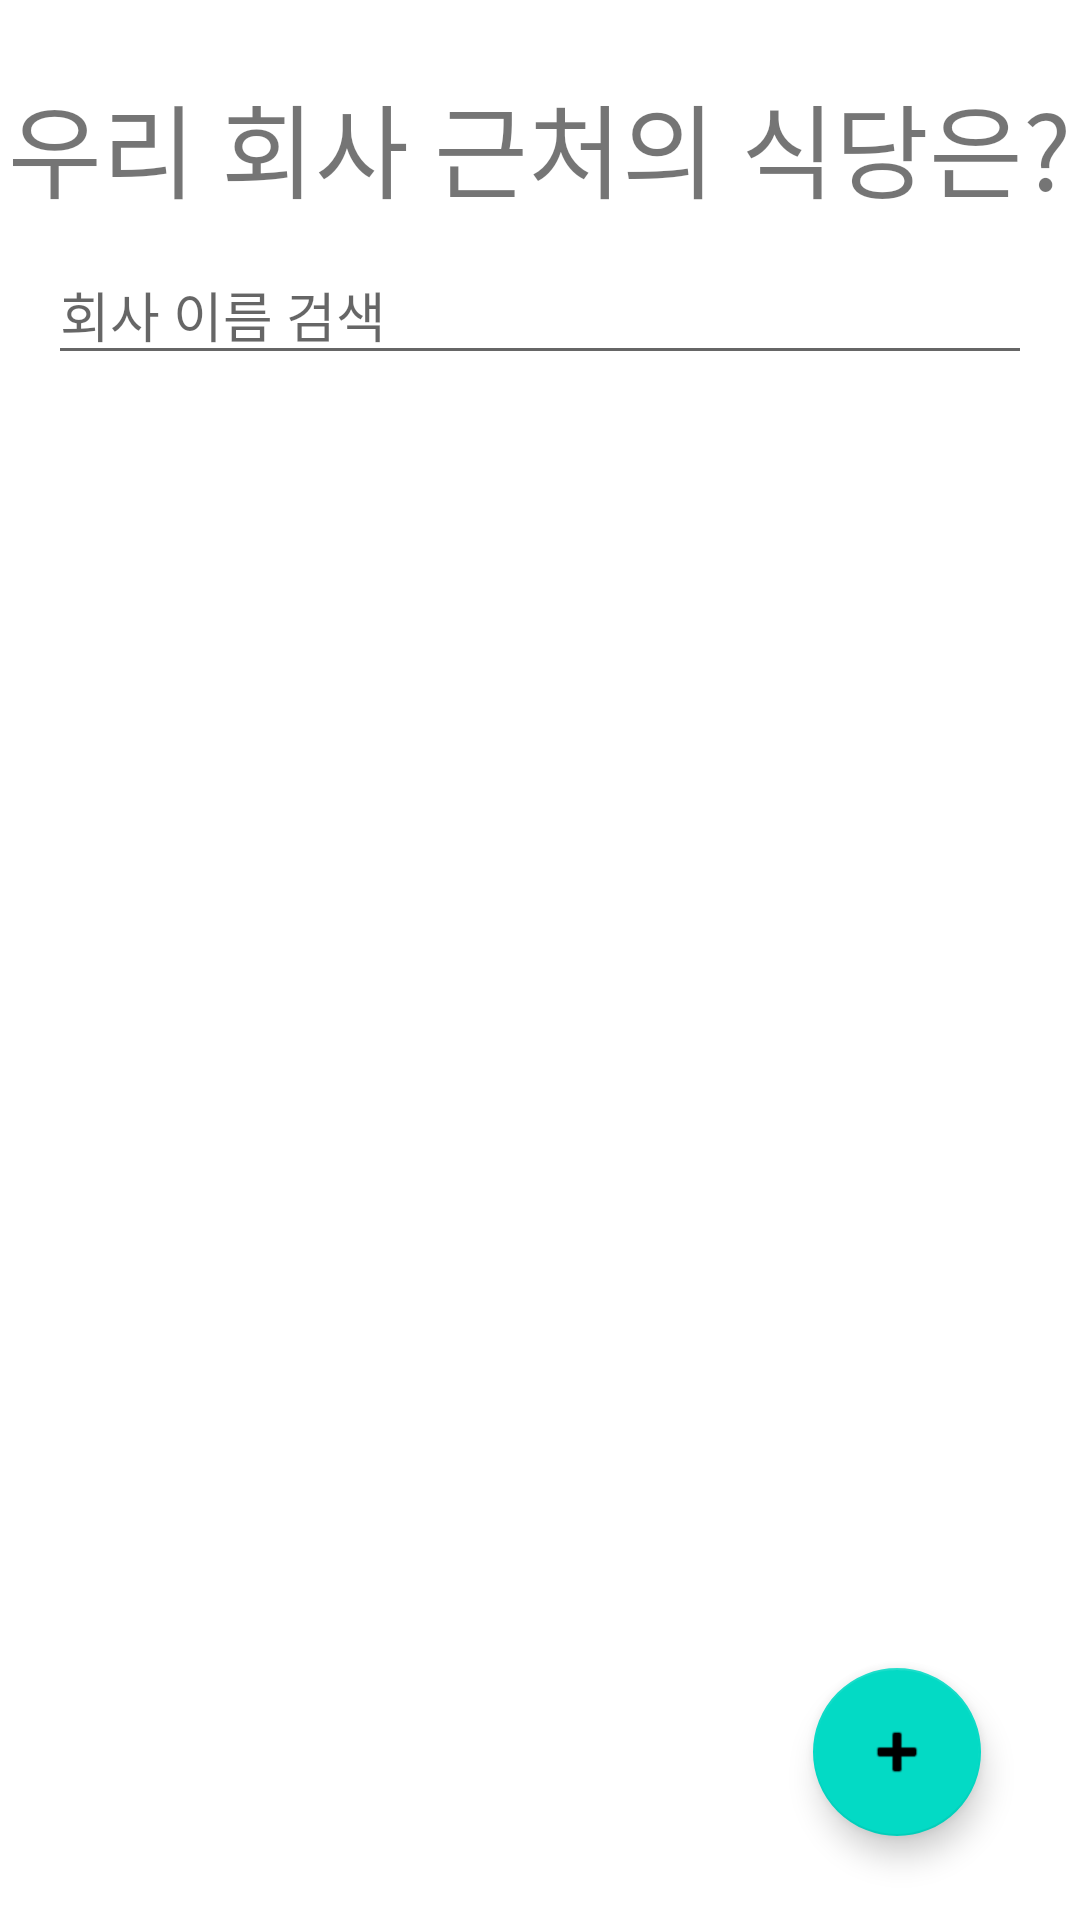

Reconstruct the res/layout file that produces this screen, plus the resources it refers to.
<!-- AndroidManifest.xml: application theme Theme.Company -->
<!-- res/layout/activity_taste.xml -->
<?xml version="1.0" encoding="utf-8"?>
<androidx.constraintlayout.widget.ConstraintLayout xmlns:android="http://schemas.android.com/apk/res/android"
    xmlns:app="http://schemas.android.com/apk/res-auto"
    xmlns:tools="http://schemas.android.com/tools"
    android:layout_width="match_parent"
    android:layout_height="match_parent"
    tools:context=".MainActivity">

    <TextView
        android:id="@+id/title"
        android:layout_width="wrap_content"
        android:layout_height="wrap_content"
        android:layout_marginTop="24dp"
        android:layout_marginBottom="81dp"
        android:text="우리 회사 근처의 식당은?"
        android:textSize="34sp"
        app:layout_constraintBottom_toTopOf="@+id/list"
        app:layout_constraintEnd_toEndOf="parent"
        app:layout_constraintHorizontal_bias="0.491"
        app:layout_constraintStart_toStartOf="parent"
        app:layout_constraintTop_toTopOf="parent" />

    <EditText
        android:id="@+id/searchEditText"
        android:layout_width="0dp"
        android:layout_height="wrap_content"
        android:layout_marginStart="16dp"
        android:layout_marginTop="8dp"
        android:layout_marginEnd="16dp"
        android:hint="회사 이름 검색"
        app:layout_constraintEnd_toEndOf="parent"
        app:layout_constraintStart_toStartOf="parent"
        app:layout_constraintTop_toBottomOf="@+id/title" />

    <com.google.android.material.floatingactionbutton.FloatingActionButton
        android:id="@+id/Post_floating"
        android:layout_width="wrap_content"
        android:layout_height="wrap_content"
        android:layout_marginEnd="33dp"
        android:layout_marginBottom="28dp"
        android:clickable="true"
        app:layout_constraintBottom_toBottomOf="parent"
        app:layout_constraintEnd_toEndOf="parent"
        app:srcCompat="@android:drawable/ic_input_add" />

    <ListView
        android:id="@+id/list"
        android:layout_width="0dp"
        android:layout_height="0dp"
        android:layout_marginBottom="1dp"
        app:layout_constraintBottom_toBottomOf="parent"
        app:layout_constraintEnd_toEndOf="parent"
        app:layout_constraintHorizontal_bias="0.0"
        app:layout_constraintStart_toStartOf="parent"
        app:layout_constraintTop_toBottomOf="@+id/title">
    </ListView>


</androidx.constraintlayout.widget.ConstraintLayout>
<!-- resources referenced by this layout -->
<resources>
  <style name="Theme.Company" parent="Theme.MaterialComponents.DayNight.DarkActionBar">
          
          <item name="colorPrimary">@color/purple_500</item>
          <item name="windowNoTitle">true</item>
          <item name="colorPrimaryVariant">@color/purple_700</item>
          <item name="colorOnPrimary">@color/white</item>
          
          <item name="colorSecondary">@color/teal_200</item>
          <item name="colorSecondaryVariant">@color/teal_700</item>
          <item name="colorOnSecondary">@color/black</item>
          
          <item name="android:statusBarColor">?attr/colorPrimaryVariant</item>
          
      </style>
  <color name="purple_500">#FF6200EE</color>
  <color name="purple_700">#FF3700B3</color>
  <color name="white">#FFFFFFFF</color>
  <color name="teal_200">#FF03DAC5</color>
  <color name="teal_700">#FF018786</color>
  <color name="black">#FF000000</color>
</resources>
